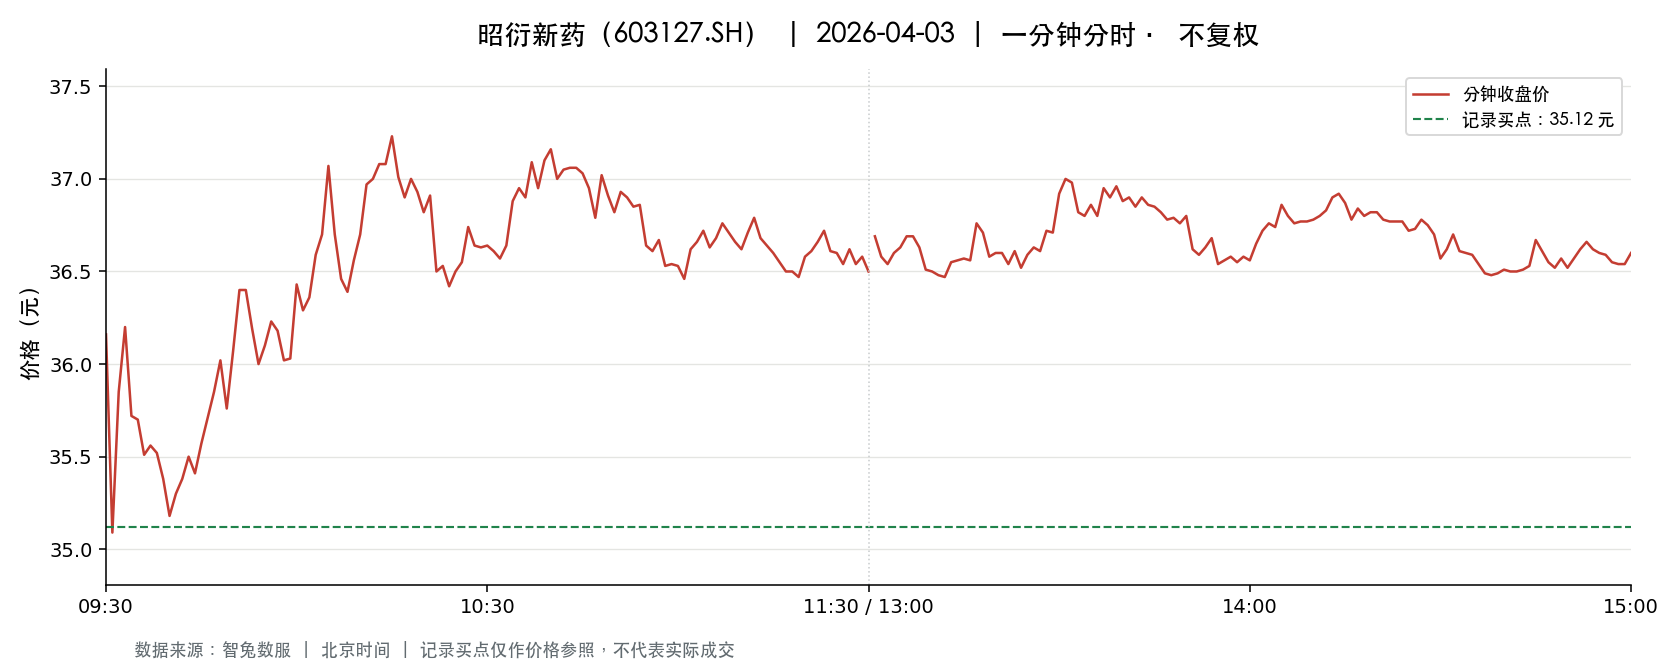

Values plotted in this chart, from the file beside it:
t, o, h, l, c, v, a, pc, sf
2026-04-03 09:30:00, 36.16, 36.16, 36.16, 36.16, 5065, 18315040, 36.45, 0.0
2026-04-03 09:31:00, 36.38, 36.39, 35.03, 35.09, 13695, 48474823, 36.16, 0.0
2026-04-03 09:32:00, 35.18, 35.85, 35.18, 35.85, 10990, 38947474, 35.09, 0.0
2026-04-03 09:33:00, 35.86, 36.2, 35.85, 36.2, 10451, 37628694, 35.85, 0.0
2026-04-03 09:34:00, 36.11, 36.18, 35.72, 35.72, 4815, 17296230, 36.2, 0.0
2026-04-03 09:35:00, 35.71, 35.75, 35.67, 35.7, 4851, 17326410, 35.72, 0.0
2026-04-03 09:36:00, 35.69, 35.7, 35.51, 35.51, 3699, 13171481, 35.7, 0.0
2026-04-03 09:37:00, 35.52, 35.6, 35.44, 35.56, 4025, 14295744, 35.51, 0.0
2026-04-03 09:38:00, 35.58, 35.58, 35.38, 35.52, 4920, 17445229, 35.56, 0.0
2026-04-03 09:39:00, 35.53, 35.53, 35.37, 35.38, 3127, 11073322, 35.52, 0.0
2026-04-03 09:40:00, 35.39, 35.39, 35.18, 35.18, 3178, 11208340, 35.38, 0.0
2026-04-03 09:41:00, 35.15, 35.33, 35.15, 35.3, 5710, 20114390, 35.18, 0.0
2026-04-03 09:42:00, 35.25, 35.38, 35.25, 35.38, 2907, 10258647, 35.3, 0.0
2026-04-03 09:43:00, 35.34, 35.5, 35.34, 35.5, 2720, 9627423, 35.38, 0.0
2026-04-03 09:44:00, 35.5, 35.52, 35.41, 35.41, 2926, 10377526, 35.5, 0.0
2026-04-03 09:45:00, 35.42, 35.57, 35.42, 35.57, 2383, 8451110, 35.41, 0.0
2026-04-03 09:46:00, 35.57, 35.71, 35.55, 35.71, 3335, 11872895, 35.57, 0.0
2026-04-03 09:47:00, 35.7, 35.85, 35.63, 35.85, 3081, 10996596, 35.71, 0.0
2026-04-03 09:48:00, 35.85, 36.11, 35.85, 36.02, 4467, 16086427, 35.85, 0.0
2026-04-03 09:49:00, 36.01, 36.01, 35.76, 35.76, 4970, 17838131, 36.02, 0.0
2026-04-03 09:50:00, 35.79, 36.08, 35.77, 36.07, 1796, 6449201, 35.76, 0.0
2026-04-03 09:51:00, 36.06, 36.51, 36.06, 36.4, 8081, 29366271, 36.07, 0.0
2026-04-03 09:52:00, 36.33, 36.63, 36.3, 36.4, 4621, 16841434, 36.4, 0.0
2026-04-03 09:53:00, 36.35, 36.35, 36.13, 36.19, 2260, 8183630, 36.4, 0.0
2026-04-03 09:54:00, 36.16, 36.16, 35.99, 36.0, 1708, 6155406, 36.19, 0.0
2026-04-03 09:55:00, 35.99, 36.17, 35.96, 36.1, 2888, 10414979, 36.0, 0.0
2026-04-03 09:56:00, 36.1, 36.25, 36.07, 36.23, 1224, 4423464, 36.1, 0.0
2026-04-03 09:57:00, 36.22, 36.36, 36.18, 36.18, 2029, 7358011, 36.23, 0.0
2026-04-03 09:58:00, 36.17, 36.17, 35.97, 36.02, 2369, 8532896, 36.18, 0.0
2026-04-03 09:59:00, 36.01, 36.1, 36.01, 36.03, 2362, 8509940, 36.02, 0.0
2026-04-03 10:00:00, 36.03, 36.43, 36.03, 36.43, 3000, 10871130, 36.03, 0.0
2026-04-03 10:01:00, 36.4, 36.49, 36.23, 36.29, 3715, 13514806, 36.43, 0.0
2026-04-03 10:02:00, 36.33, 36.44, 36.33, 36.36, 2944, 10709203, 36.29, 0.0
2026-04-03 10:03:00, 36.36, 36.6, 36.36, 36.59, 4328, 15792432, 36.36, 0.0
2026-04-03 10:04:00, 36.6, 36.71, 36.55, 36.7, 7246, 26537835, 36.59, 0.0
2026-04-03 10:05:00, 36.71, 37.15, 36.71, 37.07, 9195, 34028248, 36.7, 0.0
2026-04-03 10:06:00, 36.94, 36.94, 36.6, 36.7, 6736, 24799239, 37.07, 0.0
2026-04-03 10:07:00, 36.72, 36.73, 36.46, 36.46, 5416, 19831669, 36.7, 0.0
2026-04-03 10:08:00, 36.47, 36.47, 36.39, 36.39, 2252, 8201238, 36.46, 0.0
2026-04-03 10:09:00, 36.43, 36.59, 36.42, 36.56, 2484, 9063313, 36.39, 0.0
2026-04-03 10:10:00, 36.51, 36.71, 36.5, 36.7, 3166, 11587223, 36.56, 0.0
2026-04-03 10:11:00, 36.71, 36.98, 36.66, 36.97, 3441, 12673965, 36.7, 0.0
2026-04-03 10:12:00, 36.97, 37.06, 36.91, 37.0, 5889, 21789700, 36.97, 0.0
2026-04-03 10:13:00, 37.0, 37.1, 36.92, 37.08, 5965, 22097164, 37.0, 0.0
2026-04-03 10:14:00, 37.09, 37.09, 36.95, 37.08, 3861, 14299742, 37.08, 0.0
2026-04-03 10:15:00, 37.08, 37.24, 37.08, 37.23, 3685, 13690540, 37.08, 0.0
2026-04-03 10:16:00, 37.24, 37.25, 36.93, 37.01, 5601, 20776743, 37.23, 0.0
2026-04-03 10:17:00, 37.02, 37.02, 36.9, 36.9, 2775, 10254941, 37.01, 0.0
2026-04-03 10:18:00, 36.93, 37.06, 36.93, 37.0, 4844, 17919265, 36.9, 0.0
2026-04-03 10:19:00, 37.06, 37.06, 36.93, 36.93, 2322, 8593356, 37.0, 0.0
2026-04-03 10:20:00, 36.94, 36.94, 36.75, 36.82, 2775, 10222043, 36.93, 0.0
2026-04-03 10:21:00, 36.83, 36.91, 36.82, 36.91, 1276, 4704070, 36.82, 0.0
2026-04-03 10:22:00, 36.89, 36.93, 36.5, 36.5, 3473, 12767032, 36.91, 0.0
2026-04-03 10:23:00, 36.5, 36.61, 36.49, 36.53, 3636, 13276765, 36.5, 0.0
2026-04-03 10:24:00, 36.5, 36.52, 36.42, 36.42, 2243, 8183572, 36.53, 0.0
2026-04-03 10:25:00, 36.42, 36.5, 36.38, 36.5, 1436, 5228758, 36.42, 0.0
2026-04-03 10:26:00, 36.5, 36.56, 36.49, 36.55, 1907, 6965064, 36.5, 0.0
2026-04-03 10:27:00, 36.52, 36.74, 36.52, 36.74, 891.0, 3260123, 36.55, 0.0
2026-04-03 10:28:00, 36.7, 36.75, 36.64, 36.64, 1411, 5180721, 36.74, 0.0
2026-04-03 10:29:00, 36.64, 36.65, 36.59, 36.63, 995.0, 3642520, 36.64, 0.0
... 181 more rows
